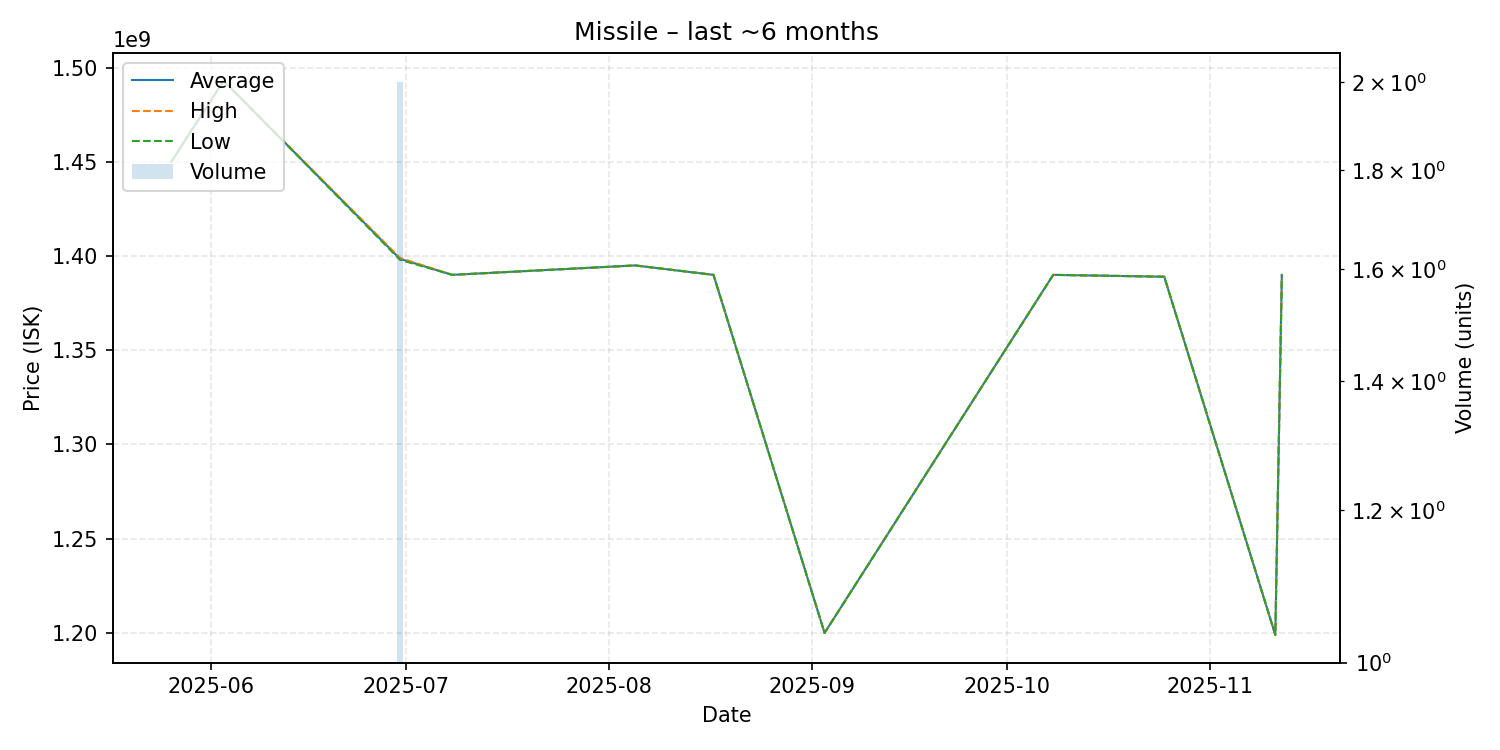

The file beside this chart, header and first rows:
date, average, highest, lowest, order_count, volume
2025-05-26, 1450000000, 1450000000, 1450000000, 1, 1
2025-06-03, 1493000000, 1493000000, 1493000000, 1, 1
2025-06-30, 1398500000, 1399000000, 1398000000, 2, 2
2025-07-08, 1390000000, 1390000000, 1390000000, 1, 1
2025-08-05, 1395000000, 1395000000, 1395000000, 1, 1
2025-08-17, 1390000000, 1390000000, 1390000000, 1, 1
2025-09-03, 1200000000, 1200000000, 1200000000, 1, 1
2025-10-08, 1390000000, 1390000000, 1390000000, 1, 1
2025-10-25, 1389000000, 1389000000, 1389000000, 1, 1
2025-11-11, 1199000000, 1199000000, 1199000000, 1, 1
2025-11-12, 1390000000, 1390000000, 1390000000, 1, 1
